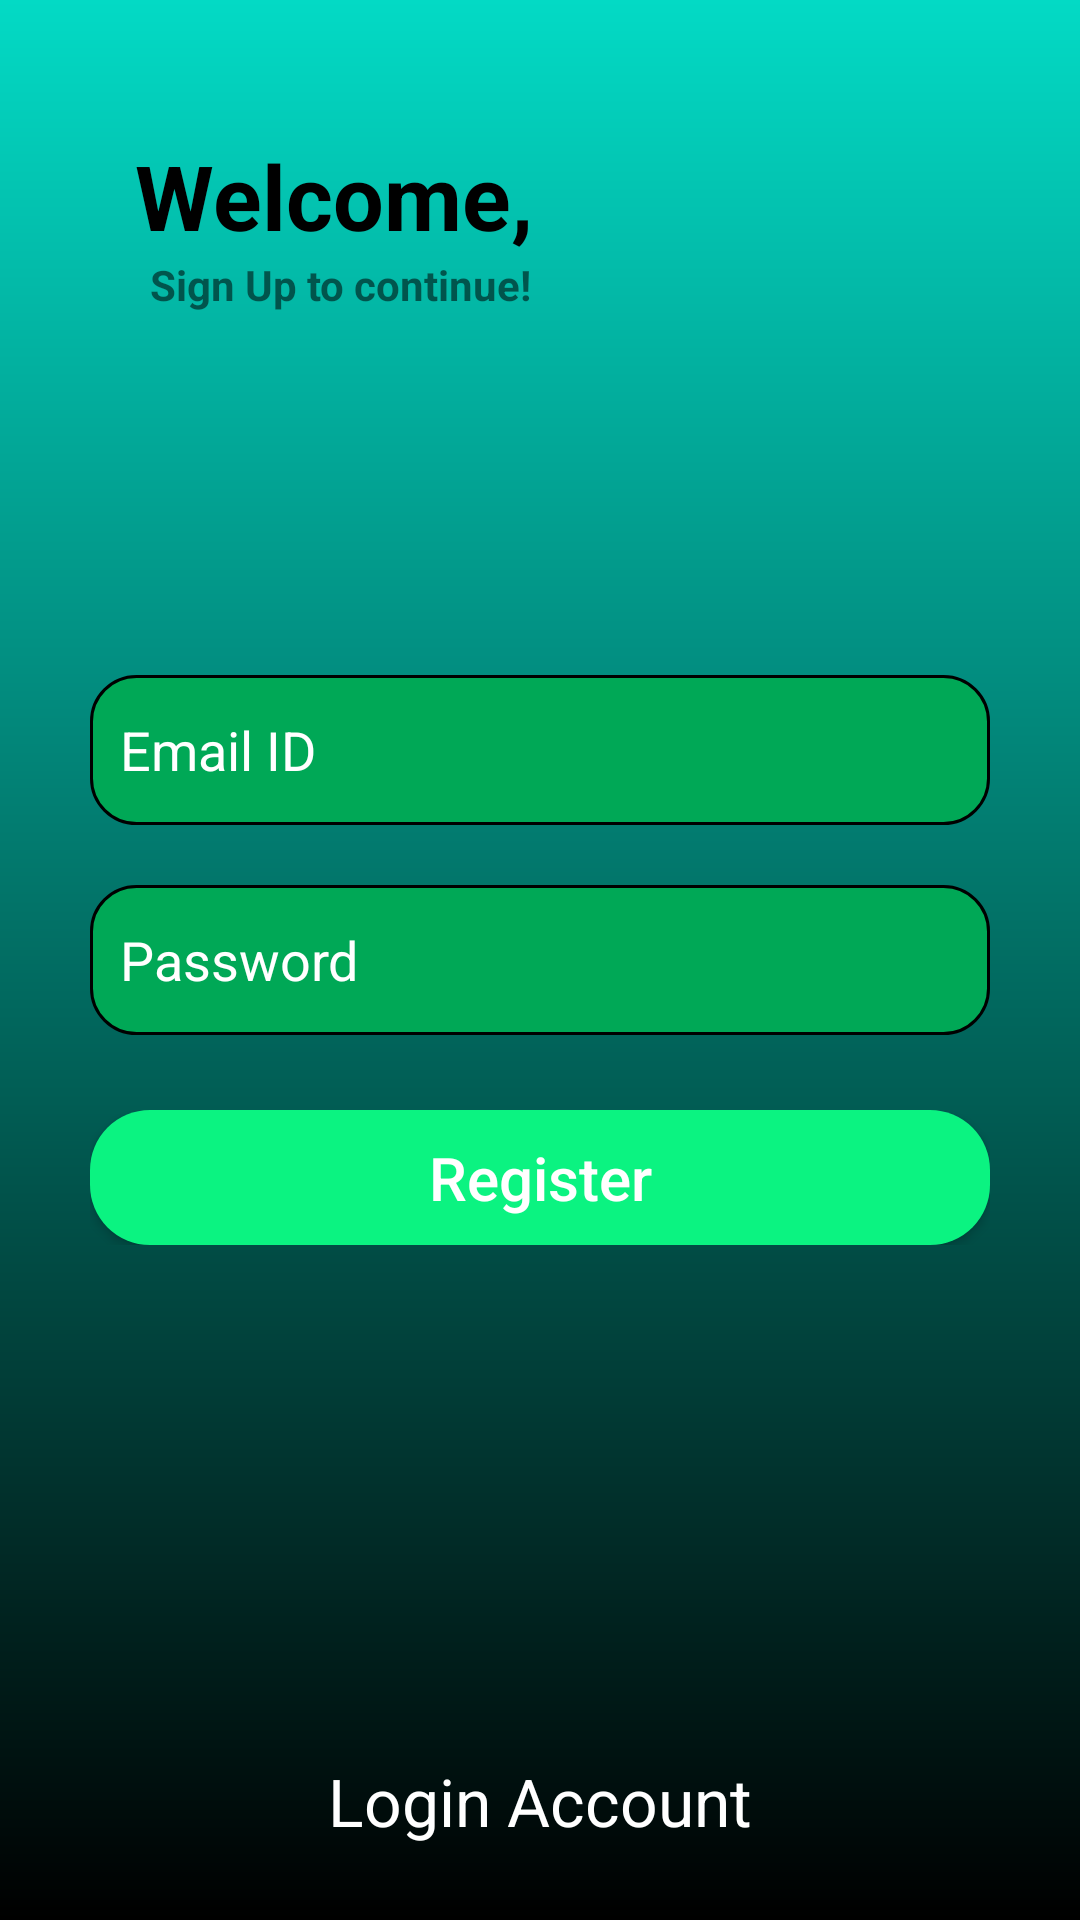

Write the Android layout XML for this screen, with the resource values it uses.
<!-- AndroidManifest.xml: application theme Theme.MBANotes -->
<!-- res/layout/activity_register.xml -->
<?xml version="1.0" encoding="utf-8"?>
<RelativeLayout xmlns:android="http://schemas.android.com/apk/res/android"
    xmlns:tools="http://schemas.android.com/tools"
    android:layout_width="match_parent"
    android:layout_height="match_parent"
    android:padding="25dp"
    android:background="@drawable/borderdesign"
    tools:context=".authentication.RegisterActivity">

    <LinearLayout
        android:id="@+id/first"
        android:layout_width="wrap_content"
        android:layout_height="wrap_content"
        android:layout_marginLeft="20dp"
        android:layout_marginTop="20dp"
        android:orientation="vertical">
        <TextView
            android:layout_width="wrap_content"
            android:layout_height="wrap_content"
            android:text="Welcome,"
            android:textColor="@color/black"
            android:textStyle="bold"
            android:textSize="30dp"/>
        <TextView
            android:layout_width="wrap_content"
            android:layout_height="wrap_content"
            android:text="Sign Up to continue!"
            android:textStyle="bold"
            android:layout_marginLeft="5dp"/>
    </LinearLayout>
    <LinearLayout
        android:id="@+id/second"
        android:layout_width="wrap_content"
        android:layout_height="wrap_content"
        android:layout_centerHorizontal="true"
        android:layout_marginTop="200dp"
        android:orientation="vertical">
        <EditText
            android:id="@+id/registerEmail"
            android:layout_width="300dp"
            android:layout_height="50dp"
            android:hint="Email ID"
            android:textColorHint="@color/white"
            android:background="@drawable/item_design"
            android:padding="10dp"/>
        <EditText
            android:id="@+id/registerPassword"
            android:layout_width="300dp"
            android:layout_height="50dp"
            android:layout_marginTop="20dp"
            android:textColorHint="@color/white"
            android:background="@drawable/item_design"
            android:hint="Password"
            android:padding="10dp"/>
    </LinearLayout>
    <LinearLayout
        android:layout_below="@+id/second"
        android:layout_marginTop="25dp"
        android:layout_centerHorizontal="true"
        android:layout_width="300dp"
        android:layout_height="45dp">

        <Button
            android:id="@+id/registerBtn"
            android:layout_width="match_parent"
            android:layout_height="match_parent"
            android:background="@drawable/button_design"
            android:gravity="center"
            android:text="Register"
            android:textAllCaps="false"
            android:textColor="#ffffff"
            android:textSize="20sp" />
    </LinearLayout>

    <TextView
        android:id="@+id/loginAccount"
        android:layout_width="wrap_content"
        android:layout_height="wrap_content"
        android:layout_alignParentStart="true"
        android:layout_alignParentEnd="true"
        android:layout_alignParentBottom="true"
        android:layout_marginStart="0dp"
        android:layout_marginEnd="0dp"
        android:layout_marginBottom="0dp"
        android:gravity="center|bottom"
        android:text="Login Account"
        android:textColor="@color/white"
        android:textSize="22sp" />

</RelativeLayout>
<!-- resources referenced by this layout -->
<resources>
  <color name="black">#FF000000</color>
  <color name="white">#FFFFFFFF</color>
  <!-- drawable borderdesign (drawable) -->
  <?xml version="1.0" encoding="utf-8"?>
  <shape xmlns:android="http://schemas.android.com/apk/res/android"
      android:shape="rectangle">
      <solid android:color="#E8E7E7" />
      <gradient android:startColor="@color/teal_200"
          android:endColor="@color/black"
          android:angle="50"/>
  </shape>
  <!-- drawable button_design (drawable) -->
  <?xml version="1.0" encoding="utf-8"?>
  <shape xmlns:android="http://schemas.android.com/apk/res/android"
      android:shape="rectangle">
      <solid android:color="#0BF381" />
      <corners android:radius="20dp"/>
  </shape>
  <!-- drawable item_design (drawable) -->
  <?xml version="1.0" encoding="utf-8"?>
  <shape xmlns:android="http://schemas.android.com/apk/res/android"
      android:shape="rectangle">
      <solid android:color="#00A856" />
      <corners android:radius="15dp"/>
      <stroke android:width="1dp"
          android:color="#000000"/>
  </shape>
  <style name="Theme.MBANotes" parent="Theme.MaterialComponents.DayNight.DarkActionBar">
          
          <item name="colorPrimary">@color/purple_500</item>
          <item name="colorPrimaryVariant">@color/purple_700</item>
          <item name="colorOnPrimary">@color/white</item>
          
          <item name="colorSecondary">@color/teal_200</item>
          <item name="colorSecondaryVariant">@color/teal_700</item>
          <item name="colorOnSecondary">@color/black</item>
          
          <item name="android:statusBarColor" tools:targetApi="l">?attr/colorPrimaryVariant</item>
          
      </style>
  <color name="teal_200">#FF03DAC5</color>
  <color name="purple_500">#6e49d8</color>
  <color name="purple_700">#4729b4</color>
  <color name="teal_700">#FF018786</color>
</resources>
